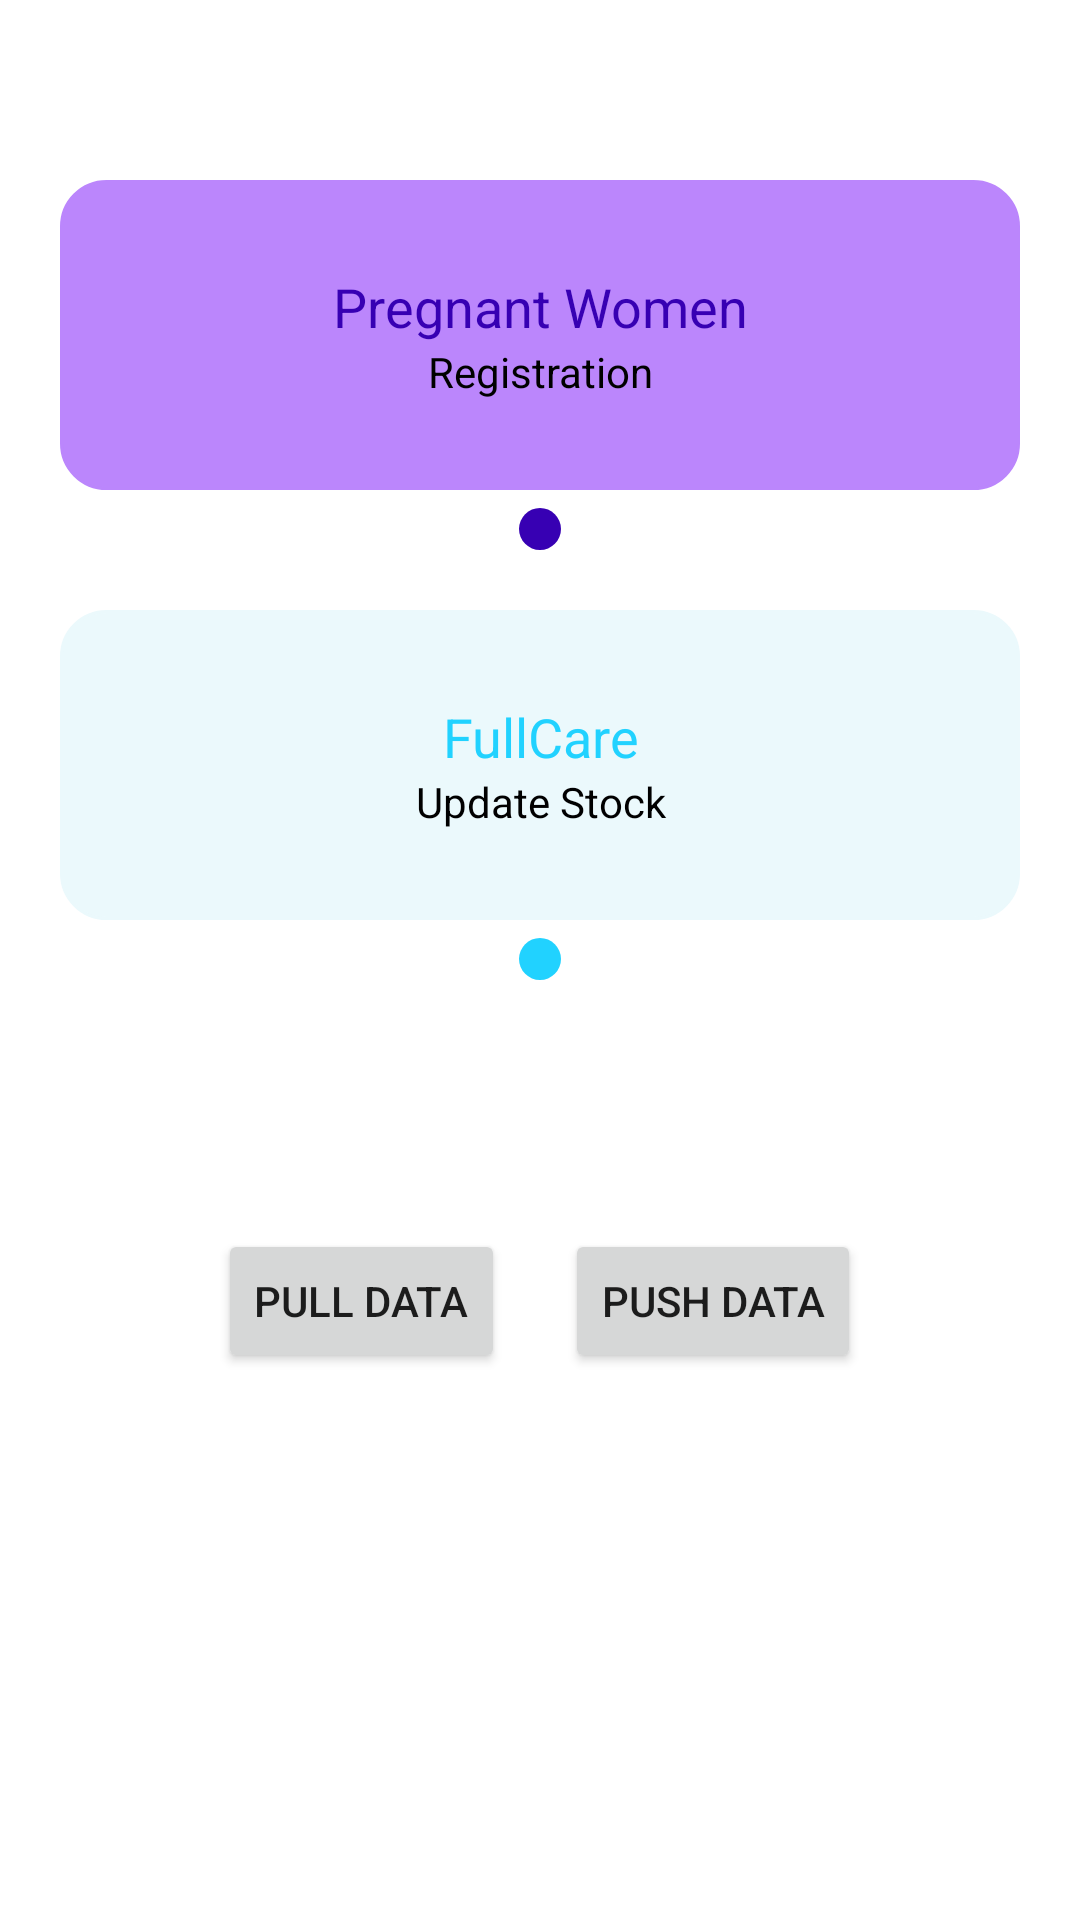

Layout XML and referenced resources for this Android screen:
<!-- AndroidManifest.xml: application theme Theme.SMC_MMC -->
<!-- res/layout/fragment_home.xml -->
<?xml version="1.0" encoding="utf-8"?>
<ScrollView
    xmlns:android="http://schemas.android.com/apk/res/android"
    xmlns:app="http://schemas.android.com/apk/res-auto"
    android:layout_width="match_parent"
    android:id="@+id/container"
    android:layout_height="match_parent">


    <LinearLayout
        android:layout_width="match_parent"
        android:orientation="vertical"
        android:layout_height="match_parent">

        <RelativeLayout
            android:layout_width="wrap_content"
            android:layout_height="wrap_content"
            android:orientation="vertical"
            android:layout_margin="10dp">

            <ImageButton
                android:id="@+id/logoutBtn"
                android:layout_width="wrap_content"
                android:layout_height="wrap_content"
                android:layout_alignParentRight="true"
                android:background="@color/white"
                android:padding="10dp"
                android:src="@drawable/exit" />
        </RelativeLayout>

        <FrameLayout
            android:layout_width="match_parent"
            android:layout_height="wrap_content">


            <LinearLayout
                android:layout_width="match_parent"
                android:layout_height="wrap_content"
                android:background="@drawable/custom_card"
                android:layout_margin="20dp"
                android:padding="30dp"
                android:backgroundTint="@color/purple_200"
                android:orientation="vertical">



                <TextView
                    android:layout_width="match_parent"
                    android:layout_height="wrap_content"
                    android:text="@string/pregnant_women"
                    android:textSize="18sp"
                    android:textColor="@color/purple_700"
                    android:gravity="center"/>

                <TextView
                    android:layout_width="match_parent"
                    android:layout_height="wrap_content"
                    android:text="@string/registration"
                    android:textColor="@color/black"
                    android:gravity="center"/>


            </LinearLayout>

            <ImageButton
                android:id="@+id/pragnantWomenBtnID"
                android:layout_width="wrap_content"
                android:layout_height="wrap_content"
                android:src="@drawable/add_button"
                android:background="@drawable/round_button"
                android:layout_gravity="bottom|center"
                android:padding="7dp"/>


        </FrameLayout>

        <FrameLayout
            android:layout_width="match_parent"
            android:layout_height="wrap_content">

            <LinearLayout
                android:layout_width="match_parent"
                android:layout_height="wrap_content"
                android:background="@drawable/custom_card"
                android:layout_margin="20dp"
                android:padding="30dp"
                android:orientation="vertical"
                android:backgroundTint="#EBF9FC">

                <TextView
                    android:layout_width="match_parent"
                    android:layout_height="wrap_content"
                    android:text="@string/fullCare"
                    android:textSize="18sp"
                    android:textColor="#21D2FF"
                    android:gravity="center"/>

                <TextView
                    android:layout_width="match_parent"
                    android:layout_height="wrap_content"
                    android:text="@string/update_stock"
                    android:textColor="@color/black"
                    android:gravity="center"/>


            </LinearLayout>

            <ImageButton
                android:id="@+id/fullCareBtnID"
                android:layout_width="wrap_content"
                android:layout_height="wrap_content"
                android:src="@drawable/add_button"
                android:background="@drawable/round_button"
                android:layout_gravity="bottom|center"
                android:backgroundTint="#21D2FF"
                android:padding="7dp"/>


        </FrameLayout>

        <LinearLayout
            android:layout_width="match_parent"
            android:orientation="vertical"
            android:layout_height="match_parent"
            android:layout_marginTop="25dp">

            <com.google.android.material.tabs.TabLayout
                android:id="@+id/tab_layout"
                android:layout_width="match_parent"
                android:layout_height="wrap_content"
                android:fitsSystemWindows="true"/>

            <androidx.viewpager2.widget.ViewPager2
                android:id="@+id/view_pager2"
                android:layout_width="match_parent"
                android:layout_height="match_parent"
                android:layout_below="@id/tab_layout" />

        </LinearLayout>

        <LinearLayout
            android:layout_width="match_parent"
            android:layout_height="wrap_content"
            android:gravity="center"
            android:orientation="horizontal">

            <Button
                android:id="@+id/syncDataFragmentHome"
                android:layout_width="wrap_content"
                android:layout_height="wrap_content"
                android:layout_margin="10dp"
                android:text="Pull Data"/>


            <Button
                android:id="@+id/pushDataFragmentHome"
                android:layout_width="wrap_content"
                android:layout_height="wrap_content"
                android:layout_margin="10dp"
                android:text="Push Data"/>


        </LinearLayout>



    </LinearLayout>



</ScrollView>
<!-- resources referenced by this layout -->
<resources>
  <color name="black">#FF000000</color>
  <color name="purple_200">#FFBB86FC</color>
  <color name="purple_700">#FF3700B3</color>
  <color name="white">#FFFFFFFF</color>
  <!-- drawable custom_card (drawable) -->
  <?xml version="1.0" encoding="utf-8"?>
  <shape xmlns:android="http://schemas.android.com/apk/res/android"
      android:shape="rectangle">
  
      <stroke
          android:width="1dp"
          android:color="#0080FF" />
      <corners android:radius="15dp" />
      <padding
          android:bottom="10dp"
          android:left="10dp"
          android:right="10dp"
          android:top="10dp" />
  
  </shape>
  <!-- drawable round_button (drawable) -->
  <?xml version="1.0" encoding="utf-8"?>
  <shape xmlns:android="http://schemas.android.com/apk/res/android" android:shape="rectangle">
  
      <solid android:color="@color/purple_700" />
      <corners android:bottomRightRadius="18dp"
          android:bottomLeftRadius="18dp"
          android:topRightRadius="18dp"
          android:topLeftRadius="18dp"/>
  
  </shape>
  <string name="fullCare">FullCare</string>
  <string name="pregnant_women">Pregnant Women</string>
  <string name="registration">Registration</string>
  <string name="update_stock">Update Stock</string>
  <style name="Theme.SMC_MMC" parent="Theme.MaterialComponents.DayNight.DarkActionBar">
          
          <item name="colorPrimary">@color/purple_500</item>
          <item name="colorPrimaryVariant">@color/purple_700</item>
          <item name="colorOnPrimary">@color/white</item>
          
          <item name="colorSecondary">@color/teal_200</item>
          <item name="colorSecondaryVariant">@color/teal_700</item>
          <item name="colorOnSecondary">@color/black</item>
          
          <item name="android:statusBarColor" tools:targetApi="l">?attr/colorPrimaryVariant</item>
          
      </style>
  <color name="purple_500">#CB187A</color>
  <color name="teal_200">#FF03DAC5</color>
  <color name="teal_700">#FF018786</color>
</resources>
